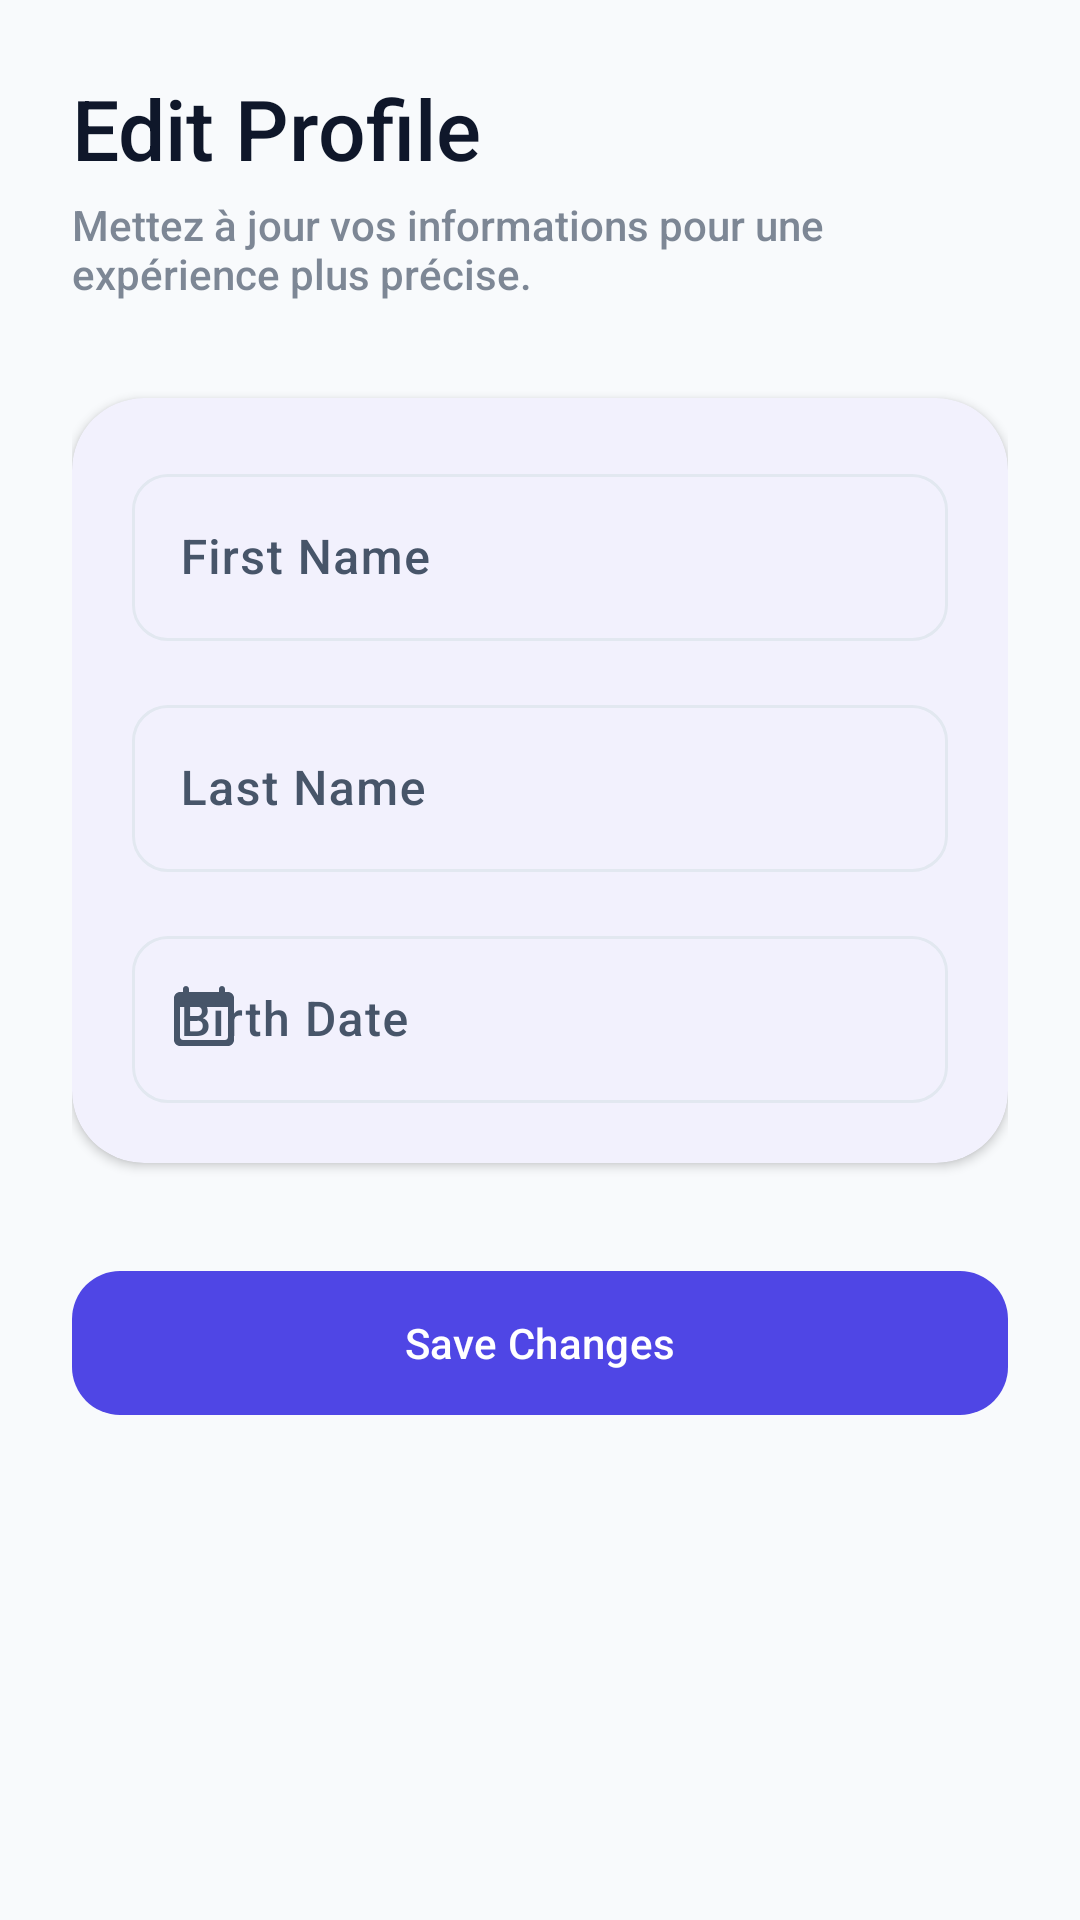

Write the Android layout XML for this screen, with the resource values it uses.
<!-- AndroidManifest.xml: application theme Theme.SmartLife -->
<!-- res/layout/activity_edit_profile.xml -->
<?xml version="1.0" encoding="utf-8"?>
<androidx.core.widget.NestedScrollView xmlns:android="http://schemas.android.com/apk/res/android"
    xmlns:app="http://schemas.android.com/apk/res-auto"
    xmlns:tools="http://schemas.android.com/tools"
    android:layout_width="match_parent"
    android:layout_height="match_parent"
    android:background="?attr/android:windowBackground"
    android:fillViewport="true"
    tools:context=".EditProfileActivity">

    <LinearLayout
        android:layout_width="match_parent"
        android:layout_height="wrap_content"
        android:orientation="vertical"
        android:padding="24dp">

        <TextView
            android:id="@+id/tvEditProfileTitle"
            android:layout_width="wrap_content"
            android:layout_height="wrap_content"
            android:text="@string/edit_profile_title"
            android:textSize="28sp"
            android:fontFamily="sans-serif-medium"
            android:textColor="?attr/colorOnSurface" />

        <TextView
            android:layout_width="wrap_content"
            android:layout_height="wrap_content"
            android:layout_marginTop="4dp"
            android:text="Mettez à jour vos informations pour une expérience plus précise."
            android:alpha="0.7"
            android:textColor="?attr/colorOnSurfaceVariant" />

        <com.google.android.material.card.MaterialCardView
            android:layout_width="match_parent"
            android:layout_height="wrap_content"
            android:layout_marginTop="32dp"
            app:cardCornerRadius="24dp"
            app:cardElevation="2dp"
            app:strokeWidth="0dp"
            app:cardBackgroundColor="?attr/colorSurface">

            <LinearLayout
                android:layout_width="match_parent"
                android:layout_height="wrap_content"
                android:orientation="vertical"
                android:padding="20dp">

                <com.google.android.material.textfield.TextInputLayout
                    style="@style/Widget.Material3.TextInputLayout.OutlinedBox"
                    android:layout_width="match_parent"
                    android:layout_height="wrap_content"
                    android:layout_marginBottom="16dp"
                    android:hint="@string/first_name_label"
                    app:boxCornerRadiusBottomEnd="12dp"
                    app:boxCornerRadiusBottomStart="12dp"
                    app:boxCornerRadiusTopEnd="12dp"
                    app:boxCornerRadiusTopStart="12dp">
                    <com.google.android.material.textfield.TextInputEditText
                        android:id="@+id/etEditFirstName"
                        android:layout_width="match_parent"
                        android:layout_height="wrap_content"
                        android:inputType="textPersonName" />
                </com.google.android.material.textfield.TextInputLayout>

                <com.google.android.material.textfield.TextInputLayout
                    style="@style/Widget.Material3.TextInputLayout.OutlinedBox"
                    android:layout_width="match_parent"
                    android:layout_height="wrap_content"
                    android:layout_marginBottom="16dp"
                    android:hint="@string/last_name_label"
                    app:boxCornerRadiusBottomEnd="12dp"
                    app:boxCornerRadiusBottomStart="12dp"
                    app:boxCornerRadiusTopEnd="12dp"
                    app:boxCornerRadiusTopStart="12dp">
                    <com.google.android.material.textfield.TextInputEditText
                        android:id="@+id/etEditLastName"
                        android:layout_width="match_parent"
                        android:layout_height="wrap_content"
                        android:inputType="textPersonName" />
                </com.google.android.material.textfield.TextInputLayout>

                <com.google.android.material.textfield.TextInputLayout
                    style="@style/Widget.Material3.TextInputLayout.OutlinedBox"
                    android:layout_width="match_parent"
                    android:layout_height="wrap_content"
                    android:hint="@string/birth_date_label"
                    app:boxCornerRadiusBottomEnd="12dp"
                    app:boxCornerRadiusBottomStart="12dp"
                    app:boxCornerRadiusTopEnd="12dp"
                    app:boxCornerRadiusTopStart="12dp"
                    app:startIconDrawable="@drawable/ic_round_calendar_today_24">
                    <com.google.android.material.textfield.TextInputEditText
                        android:id="@+id/etEditBirthDate"
                        android:layout_width="match_parent"
                        android:layout_height="wrap_content"
                        android:inputType="date"
                        android:focusable="false"
                        android:clickable="true" />
                </com.google.android.material.textfield.TextInputLayout>

            </LinearLayout>
        </com.google.android.material.card.MaterialCardView>

        <com.google.android.material.button.MaterialButton
            android:id="@+id/btnSaveProfile"
            android:layout_width="match_parent"
            android:layout_height="56dp"
            android:layout_marginTop="32dp"
            android:text="@string/save_changes_button"
            app:cornerRadius="16dp" />

        <ProgressBar
            android:id="@+id/progressBar"
            android:layout_width="wrap_content"
            android:layout_height="wrap_content"
            android:layout_gravity="center"
            android:layout_marginTop="16dp"
            android:visibility="gone" />

    </LinearLayout>
</androidx.core.widget.NestedScrollView>
<!-- resources referenced by this layout -->
<resources>
  <!-- drawable ic_round_calendar_today_24 (drawable) -->
  <vector xmlns:android="http://schemas.android.com/apk/res/android"
      android:width="24dp"
      android:height="24dp"
      android:viewportWidth="24"
      android:viewportHeight="24">
    <path
        android:fillColor="@android:color/white"
        android:pathData="M20,3h-1V2c0,-0.55 -0.45,-1 -1,-1s-1,0.45 -1,1v1H7V2c0,-0.55 -0.45,-1 -1,-1s-1,0.45 -1,1v1H4C2.9,3 2,3.9 2,5v14c0,1.1 0.9,2 2,2h16c1.1,0 2,-0.9 2,-2V5C22,3.9 21.1,3 20,3zM19,19H5c-0.55,0 -1,-0.45 -1,-1V8h16v10C20,18.55 19.55,19 19,19z"/>
  </vector>
  <string name="birth_date_label">Birth Date</string>
  <string name="edit_profile_title">Edit Profile</string>
  <string name="first_name_label">First Name</string>
  <string name="last_name_label">Last Name</string>
  <string name="save_changes_button">Save Changes</string>
  <style name="Theme.SmartLife" parent="Base.Theme.SmartLife" />
  <style name="Base.Theme.SmartLife" parent="Theme.Material3.DayNight.NoActionBar">
          
          
          <item name="colorPrimary">@color/primary_color</item>
          <item name="colorOnPrimary">@color/white</item>
          <item name="colorPrimaryContainer">@color/primary_light</item>
          <item name="colorOnPrimaryContainer">@color/primary_dark</item>
  
          
          <item name="colorSecondary">@color/secondary_color</item>
          <item name="colorOnSecondary">@color/white</item>
          <item name="colorSecondaryContainer">@color/secondary_light</item>
          <item name="colorOnSecondaryContainer">@color/secondary_dark</item>
  
          
          <item name="colorTertiary">@color/tertiary_color</item>
          <item name="colorOnTertiary">@color/white</item>
          <item name="colorTertiaryContainer">@color/tertiary_light</item>
          <item name="colorOnTertiaryContainer">@color/tertiary_dark</item>
  
          
          <item name="android:windowBackground">@color/background_light</item>
          <item name="colorSurface">@color/surface_color</item>
          <item name="colorOnSurface">@color/text_main</item>
          <item name="colorSurfaceVariant">@color/outline_variant</item>
          <item name="colorOnSurfaceVariant">@color/text_secondary</item>
          <item name="colorOutline">@color/outline_variant</item>
  
          
          <item name="android:fontFamily">sans-serif-medium</item>
      </style>
  <color name="primary_color">#4F46E5</color>
  <color name="white">#FFFFFFFF</color>
  <color name="primary_light">#E0E7FF</color>
  <color name="primary_dark">#3730A3</color>
  <color name="secondary_color">#06B6D4</color>
  <color name="secondary_light">#CFFAFE</color>
  <color name="secondary_dark">#0E7490</color>
  <color name="tertiary_color">#F59E0B</color>
  <color name="tertiary_light">#FEF3C7</color>
  <color name="tertiary_dark">#B45309</color>
  <color name="background_light">#F8FAFC</color>
  <color name="surface_color">#FFFFFF</color>
  <color name="text_main">#0F172A</color>
  <color name="outline_variant">#E2E8F0</color>
  <color name="text_secondary">#475569</color>
</resources>
